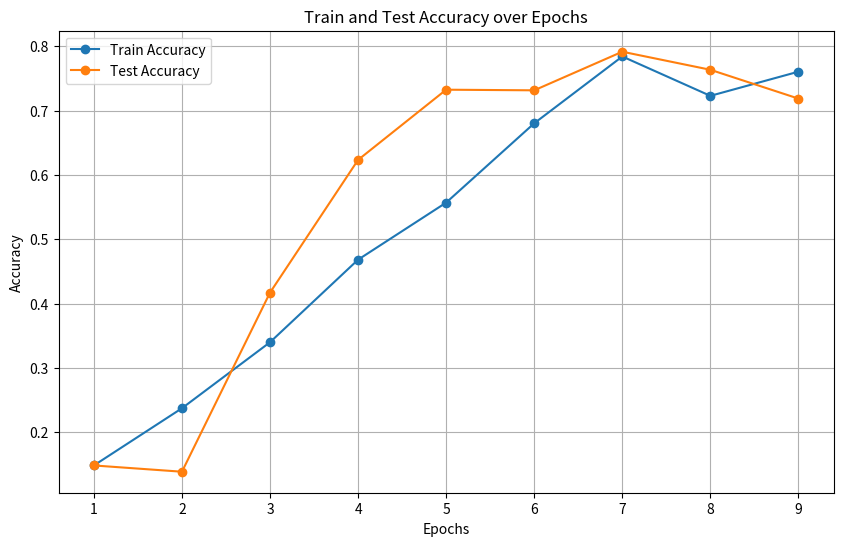

The matplotlib source for this figure:
import matplotlib.pyplot as plt

# Corrected data (ensuring both lists have the same number of elements)
epochs = list(range(1, 10))
train_acc = [
    0.148422,
    0.237326,
    0.339906,
    0.468219,
    0.556884,
    0.680162,
    0.784001,
    0.722817,
    0.760366,
]
test_acc = [
    0.148422,
    0.138683,
    0.417024,
    0.623296,
    0.732372,
    0.731399,
    0.791391,
    0.763342,
    0.718543,
]

# Plotting the graph
plt.figure(figsize=(10, 6))
plt.plot(epochs, train_acc, label="Train Accuracy", marker="o")
plt.plot(epochs, test_acc, label="Test Accuracy", marker="o")
plt.xlabel("Epochs")
plt.ylabel("Accuracy")
plt.title("Train and Test Accuracy over Epochs")
plt.legend()
plt.grid(True)
plt.xticks(epochs)  # Ensure all epochs are shown
plt.show()
